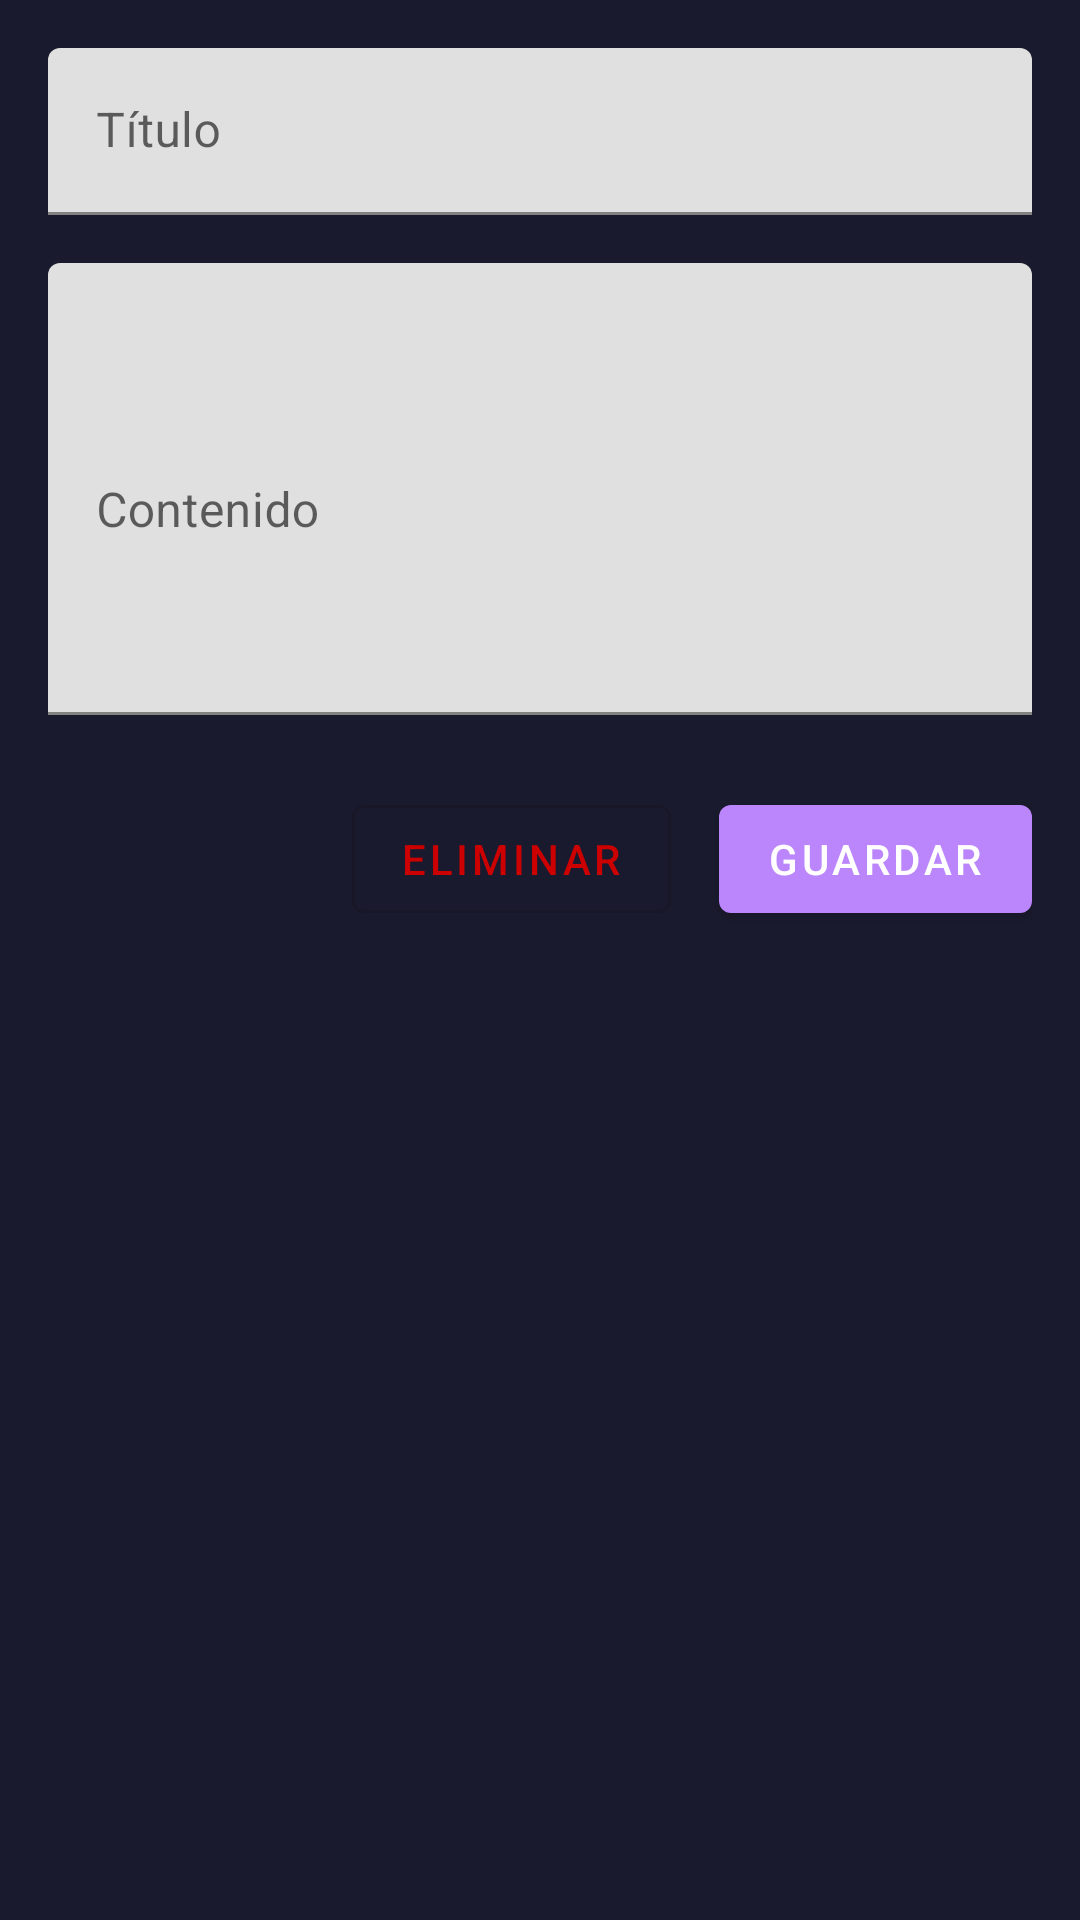

Write the Android layout XML for this screen, with the resource values it uses.
<!-- AndroidManifest.xml: application theme Theme.Memojis -->
<!-- res/layout/activity_detalle_nota.xml -->
<?xml version="1.0" encoding="utf-8"?>
<LinearLayout
    xmlns:android="http://schemas.android.com/apk/res/android"
    xmlns:app="http://schemas.android.com/apk/res-auto"
    xmlns:tools="http://schemas.android.com/tools"
    android:layout_width="match_parent"
    android:layout_height="match_parent"
    android:orientation="vertical"
    android:padding="16dp"
    tools:context=".DetalleNotaActivity">

    <com.google.android.material.textfield.TextInputLayout
        android:layout_width="match_parent"
        android:layout_height="wrap_content"
        android:hint="Título">

        <com.google.android.material.textfield.TextInputEditText
            android:id="@+id/editTextTitulo"
            android:layout_width="match_parent"
            android:layout_height="wrap_content"
            android:maxLines="1"
            android:inputType="textCapSentences"
            tools:text="Idea para el próximo viaje" />
    </com.google.android.material.textfield.TextInputLayout>

    <com.google.android.material.textfield.TextInputLayout
        android:layout_width="match_parent"
        android:layout_height="wrap_content"
        android:hint="Contenido"
        android:layout_marginTop="16dp">

        <com.google.android.material.textfield.TextInputEditText
            android:id="@+id/editTextContenido"
            android:layout_width="match_parent"
            android:layout_height="wrap_content"
            android:inputType="textMultiLine"
            android:minLines="6"
            tools:text="Recordar revisar pasaporte, comprar boletos, elegir hotel..." />
    </com.google.android.material.textfield.TextInputLayout>

    <LinearLayout
        android:layout_width="match_parent"
        android:layout_height="wrap_content"
        android:orientation="horizontal"
        android:gravity="end"
        android:layout_marginTop="24dp">

        <com.google.android.material.button.MaterialButton
            android:id="@+id/btnEliminar"
            android:layout_width="wrap_content"
            android:layout_height="wrap_content"
            android:text="Eliminar"
            android:icon="@android:drawable/ic_delete"
            android:textColor="@android:color/holo_red_dark"
            app:iconTint="@android:color/holo_red_dark"
            style="@style/Widget.MaterialComponents.Button.OutlinedButton" />

        <com.google.android.material.button.MaterialButton
            android:id="@+id/btnGuardar"
            android:layout_width="wrap_content"
            android:layout_height="wrap_content"
            android:text="Guardar"
            android:layout_marginStart="16dp"
            android:icon="@android:drawable/ic_menu_save"
            style="@style/Widget.MaterialComponents.Button"
            app:iconTint="@color/white"
            android:textColor="@android:color/white"/>
    </LinearLayout>
</LinearLayout>
<!-- resources referenced by this layout -->
<resources>
  <color name="white">#FFFFFF</color>
  <style name="Theme.Memojis" parent="Theme.MaterialComponents.DayNight.DarkActionBar">
          <item name="colorPrimary">@color/memoji_primary</item>
          <item name="colorPrimaryVariant">@color/memoji_primary_dark</item>
          <item name="colorOnPrimary">@color/white</item>
          <item name="colorSecondary">@color/memoji_accent</item>
          <item name="colorSecondaryVariant">@color/memoji_accent_dark</item>
          <item name="colorOnSecondary">@color/white</item>
          <item name="android:windowBackground">@color/memoji_background</item>
      </style>
  <color name="memoji_primary">#7B2FF2</color>
  <color name="memoji_primary_dark">#42275A</color>
  <color name="memoji_accent">#F953C6</color>
  <color name="memoji_accent_dark">#B01B7A</color>
  <color name="memoji_background">#F8F8FF</color>
</resources>
